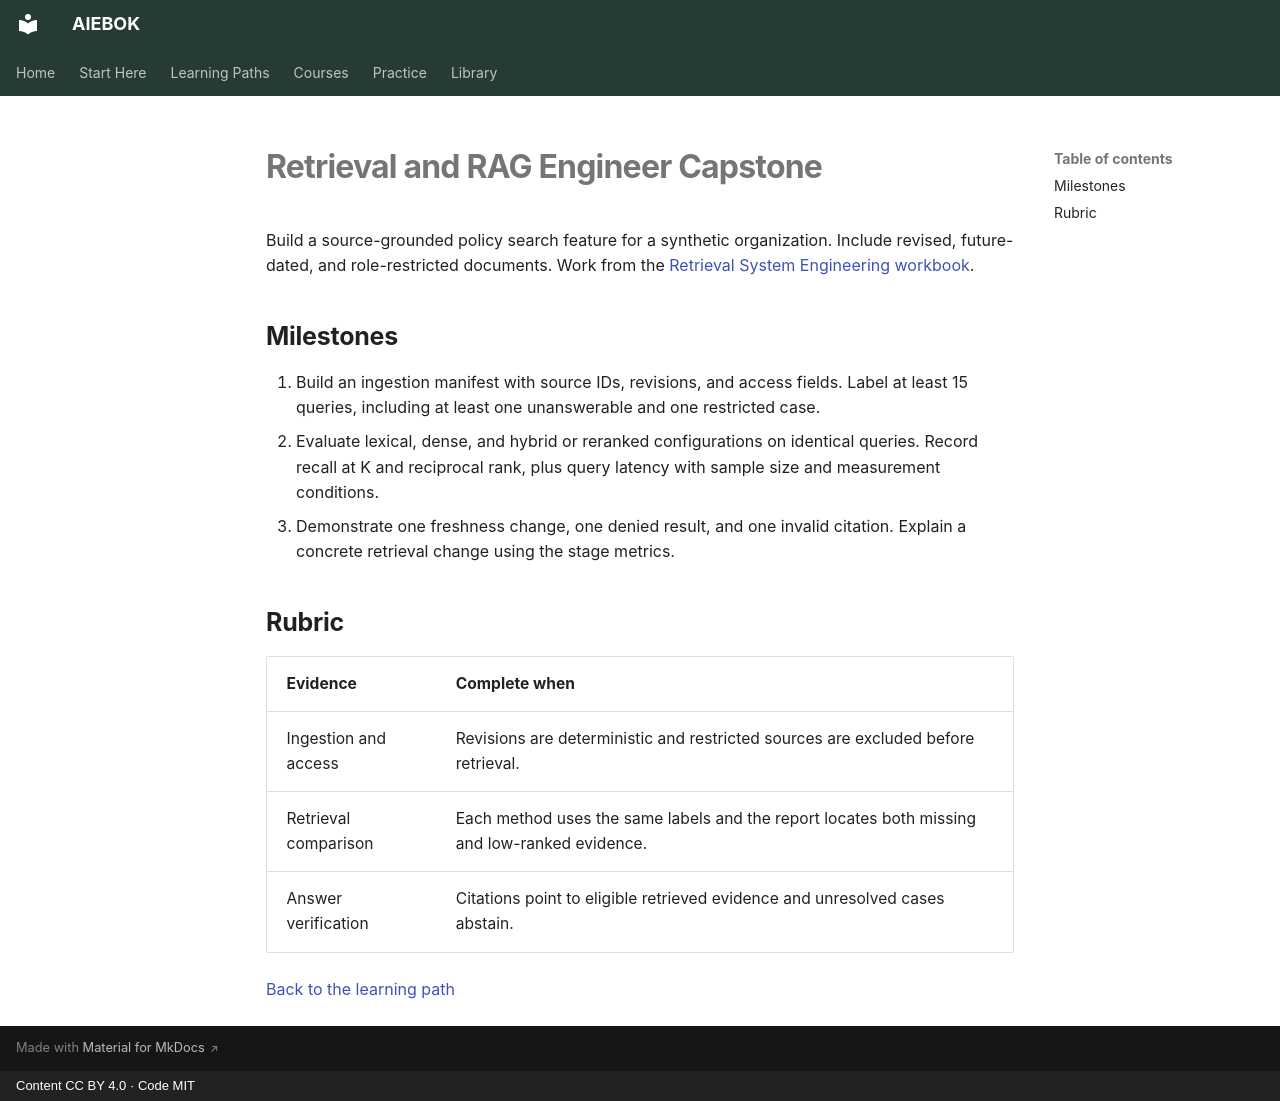

repository: mahalingam-inapp/aiebok · page: getting-started/learning-paths/retrieval-rag-capstone/index.html · generator: mkdocs · copyright: Content CC BY 4.0 · Code MIT

# Retrieval and RAG Engineer Capstone

Build a source-grounded policy search feature for a synthetic organization. Include revised, future-dated, and role-restricted documents. Work from the [Retrieval System Engineering workbook](../../courses/retrieval-system-engineering/index.md).

## Milestones

1. Build an ingestion manifest with source IDs, revisions, and access fields. Label at least 15 queries, including at least one unanswerable and one restricted case.
2. Evaluate lexical, dense, and hybrid or reranked configurations on identical queries. Record recall at K and reciprocal rank, plus query latency with sample size and measurement conditions.
3. Demonstrate one freshness change, one denied result, and one invalid citation. Explain a concrete retrieval change using the stage metrics.

## Rubric

| Evidence | Complete when |
|---|---|
| Ingestion and access | Revisions are deterministic and restricted sources are excluded before retrieval. |
| Retrieval comparison | Each method uses the same labels and the report locates both missing and low-ranked evidence. |
| Answer verification | Citations point to eligible retrieved evidence and unresolved cases abstain. |

[Back to the learning path](retrieval-rag-engineer.md)
